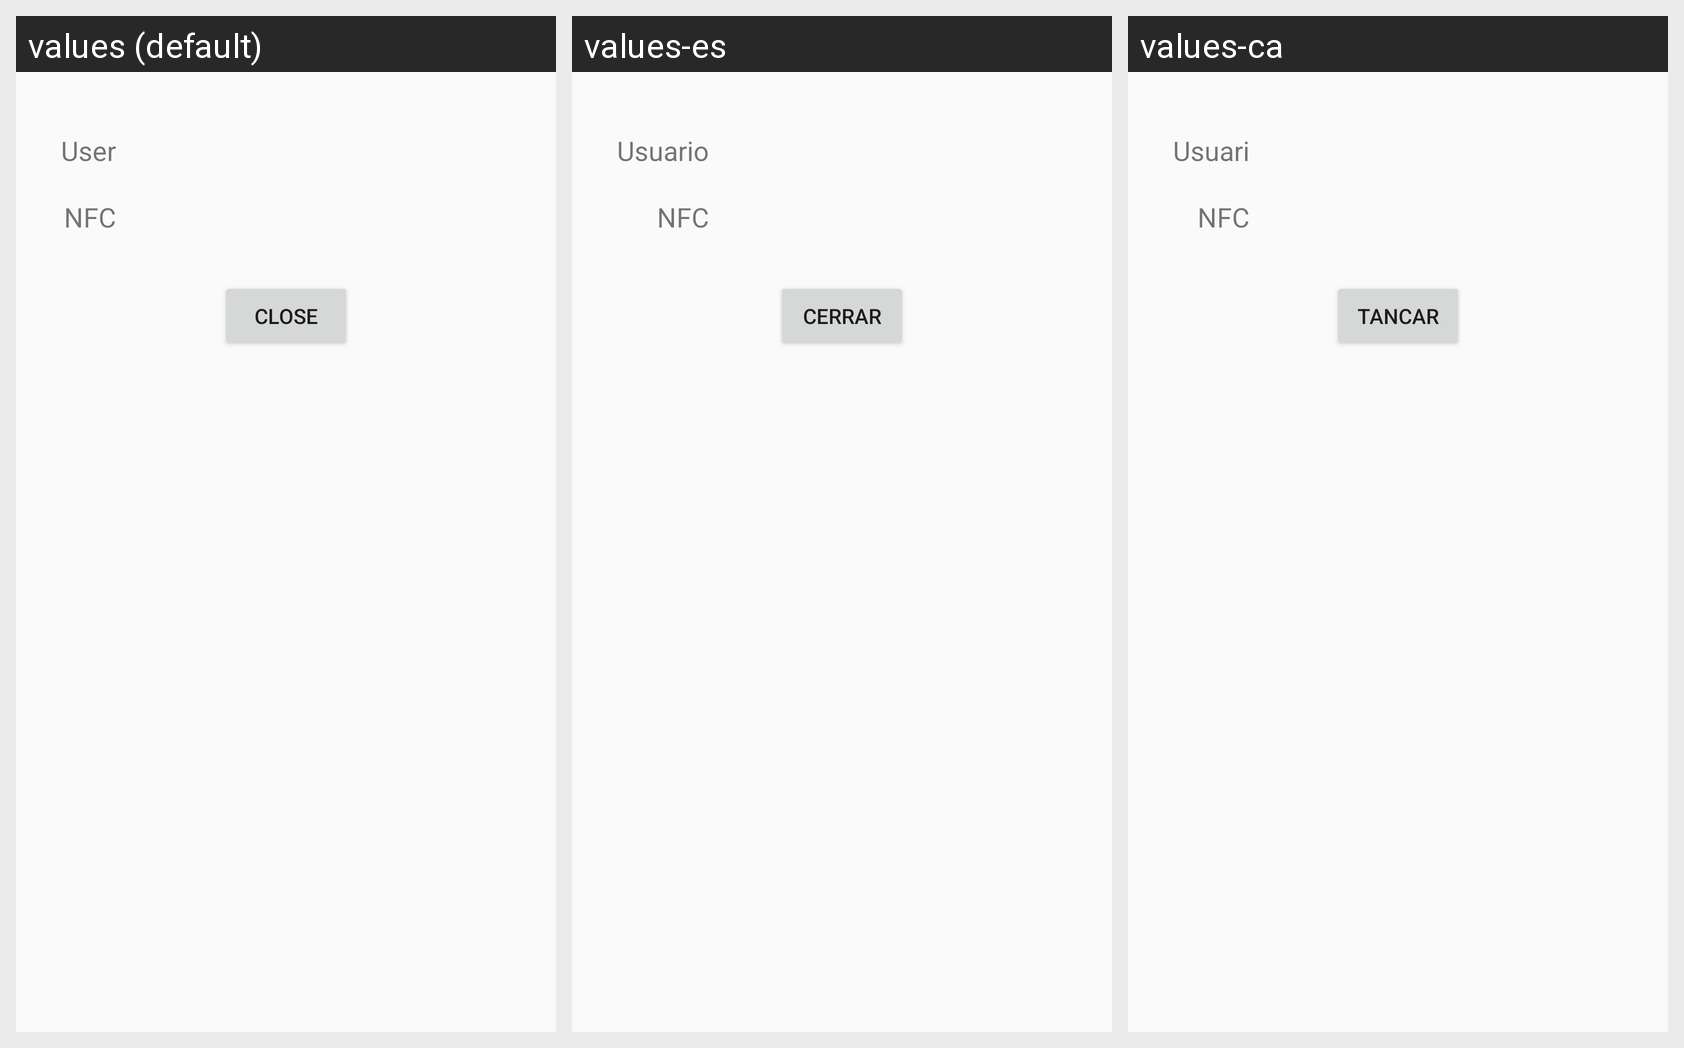

Locale-by-locale string values for the Android screen shown in this grid:
Android screen res/layout/activity_users_one_nfc_form.xml rendered under 3 locales, left to right: values (default), values-es, values-ca. Device: Nexus 5 (rendered at 1080×1920; each locale shown at half size, 540×960, under a caption strip naming it); theme AppTheme.
Strings drawn on this screen, with the default value and each locale's value (text and hints the layout hard-codes, and strings that could not be matched under every locale, appear in the picture but are not listed):

user
  values: User
  values-es: Usuario
  values-ca: Usuari

nfc
  values: NFC
  values-es: NFC
  values-ca: NFC

close
  values: Close
  values-es: Cerrar
  values-ca: Tancar
